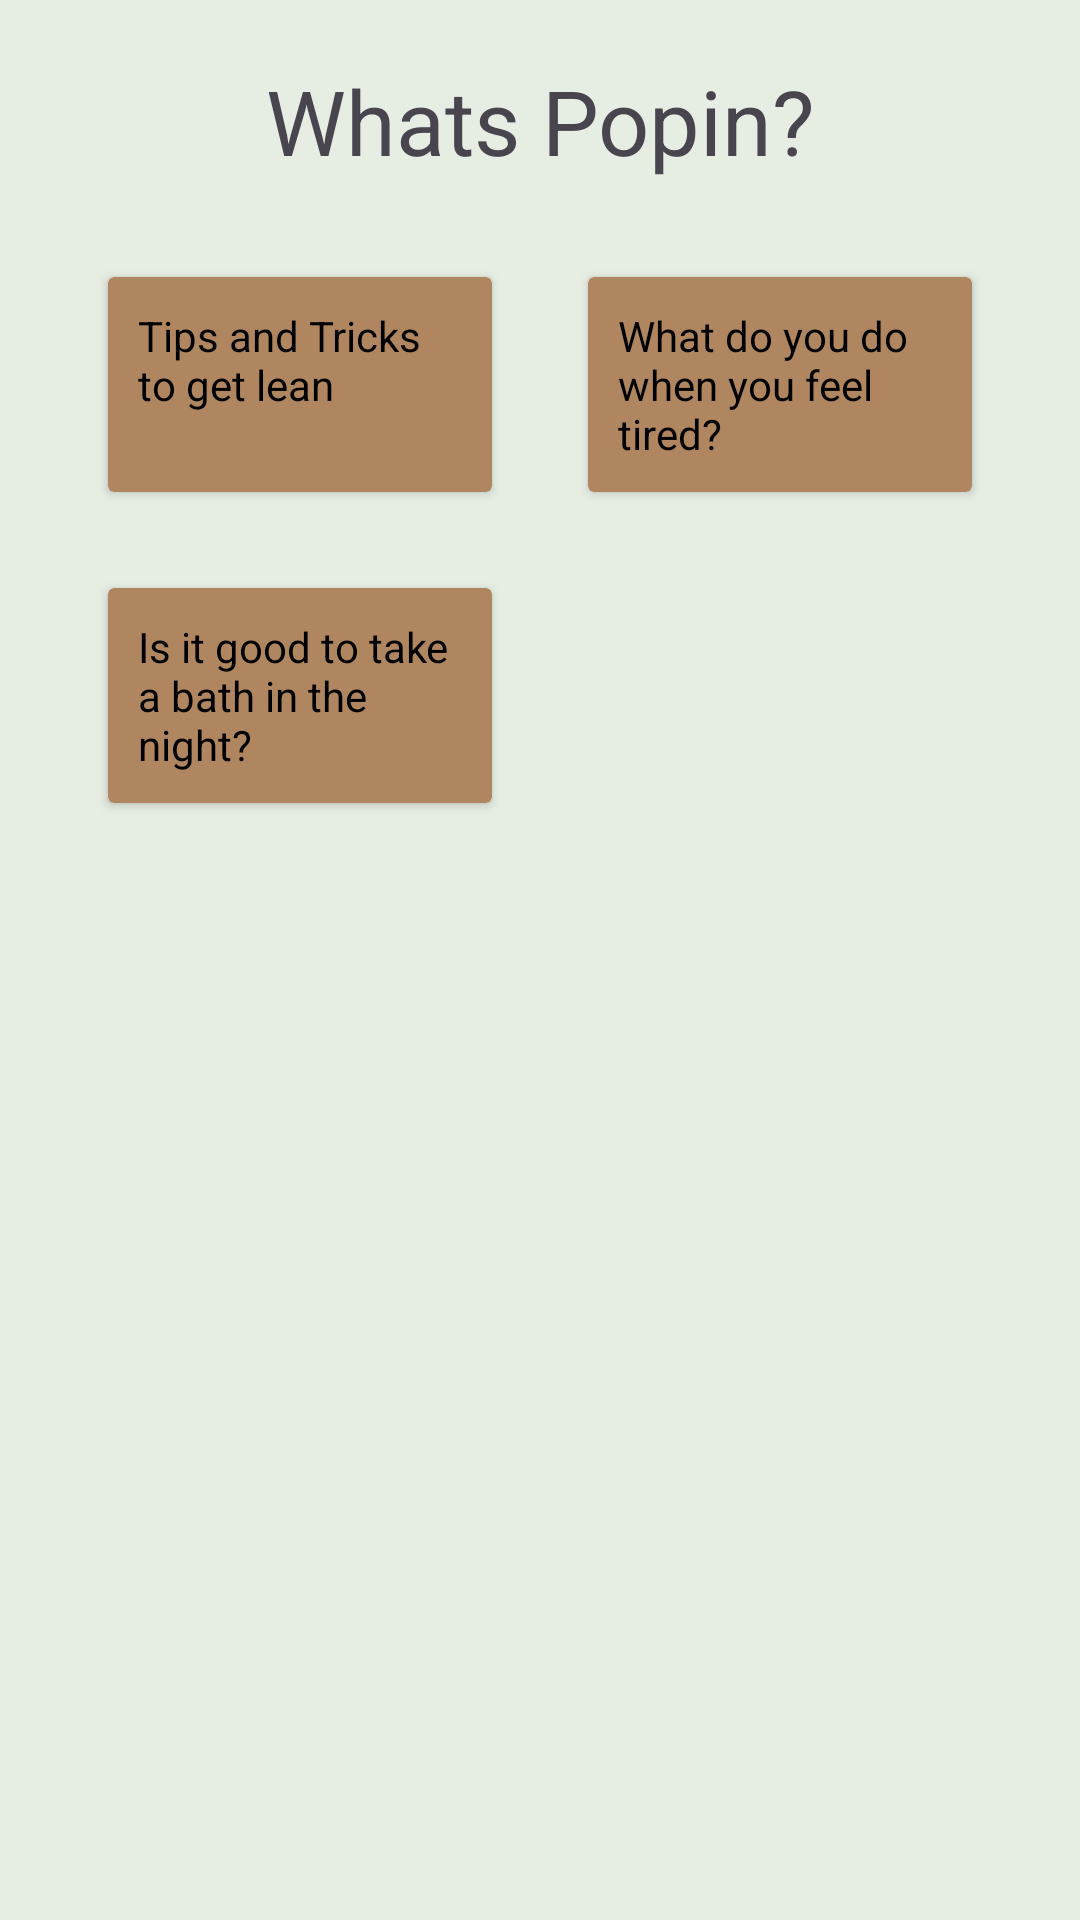

This screen was rendered from an Android layout file. Write that file and the resources it references.
<!-- AndroidManifest.xml: application theme Theme.UASStroPis -->
<!-- res/layout/fragment_list.xml -->
<?xml version="1.0" encoding="utf-8"?>
<LinearLayout xmlns:android="http://schemas.android.com/apk/res/android"
    xmlns:tools="http://schemas.android.com/tools"
    xmlns:app="http://schemas.android.com/apk/res-auto"
    android:layout_width="match_parent"
    android:layout_height="match_parent"
    android:orientation="vertical"
    android:padding="20dp"
    android:background="@color/abu">

    <TextView
        android:layout_width="match_parent"
        android:layout_height="wrap_content"
        android:text="Whats Popin?"
        android:textSize="30sp"
        android:textAlignment="center"
        android:paddingBottom="16dp" />

    <GridLayout
        android:layout_width="match_parent"
        android:layout_height="wrap_content"
        android:rowCount="2"
        android:columnCount="2"
        android:orientation="horizontal">

        <androidx.cardview.widget.CardView
            android:layout_width="0dp"
            android:layout_height="wrap_content"
            android:layout_margin="16dp"
            android:layout_columnWeight="1"
            android:layout_rowWeight="1"
            app:cardBackgroundColor="@color/brown">

            <TextView
                android:id="@+id/sport1"
                android:layout_width="match_parent"
                android:layout_height="wrap_content"
                android:padding="10dp"
                android:text="Tips and Tricks to get lean"
                android:textColor="@color/black"/>

        </androidx.cardview.widget.CardView>

        <androidx.cardview.widget.CardView
            android:layout_width="0dp"
            android:layout_height="wrap_content"
            android:layout_margin="16dp"
            android:layout_columnWeight="1"
            android:layout_rowWeight="1"
            app:cardBackgroundColor="@color/brown">

            <TextView
                android:id="@+id/sport2"
                android:layout_width="match_parent"
                android:layout_height="wrap_content"
                android:padding="10dp"
                android:text="What do you do when you feel tired?"
                android:textColor="@color/black"/>

        </androidx.cardview.widget.CardView>

        <androidx.cardview.widget.CardView
            android:layout_width="0dp"
            android:layout_height="wrap_content"
            android:layout_margin="16dp"
            android:layout_columnWeight="1"
            android:layout_rowWeight="1"
            app:cardBackgroundColor="@color/brown">

            <TextView
                android:id="@+id/sport3"
                android:layout_width="match_parent"
                android:layout_height="wrap_content"
                android:padding="10dp"
                android:text="Is it good to take a bath in the night?"
                android:textColor="@color/black"/>

        </androidx.cardview.widget.CardView>

    </GridLayout>

</LinearLayout>
<!-- resources referenced by this layout -->
<resources>
  <color name="abu">#e6ede3</color>
  <color name="black">#FF000000</color>
  <color name="brown">#b08660</color>
  <style name="Theme.UASStroPis" parent="Base.Theme.UASStroPis" />
  <style name="Base.Theme.UASStroPis" parent="Theme.Material3.DayNight.NoActionBar">
          
          
      </style>
</resources>
